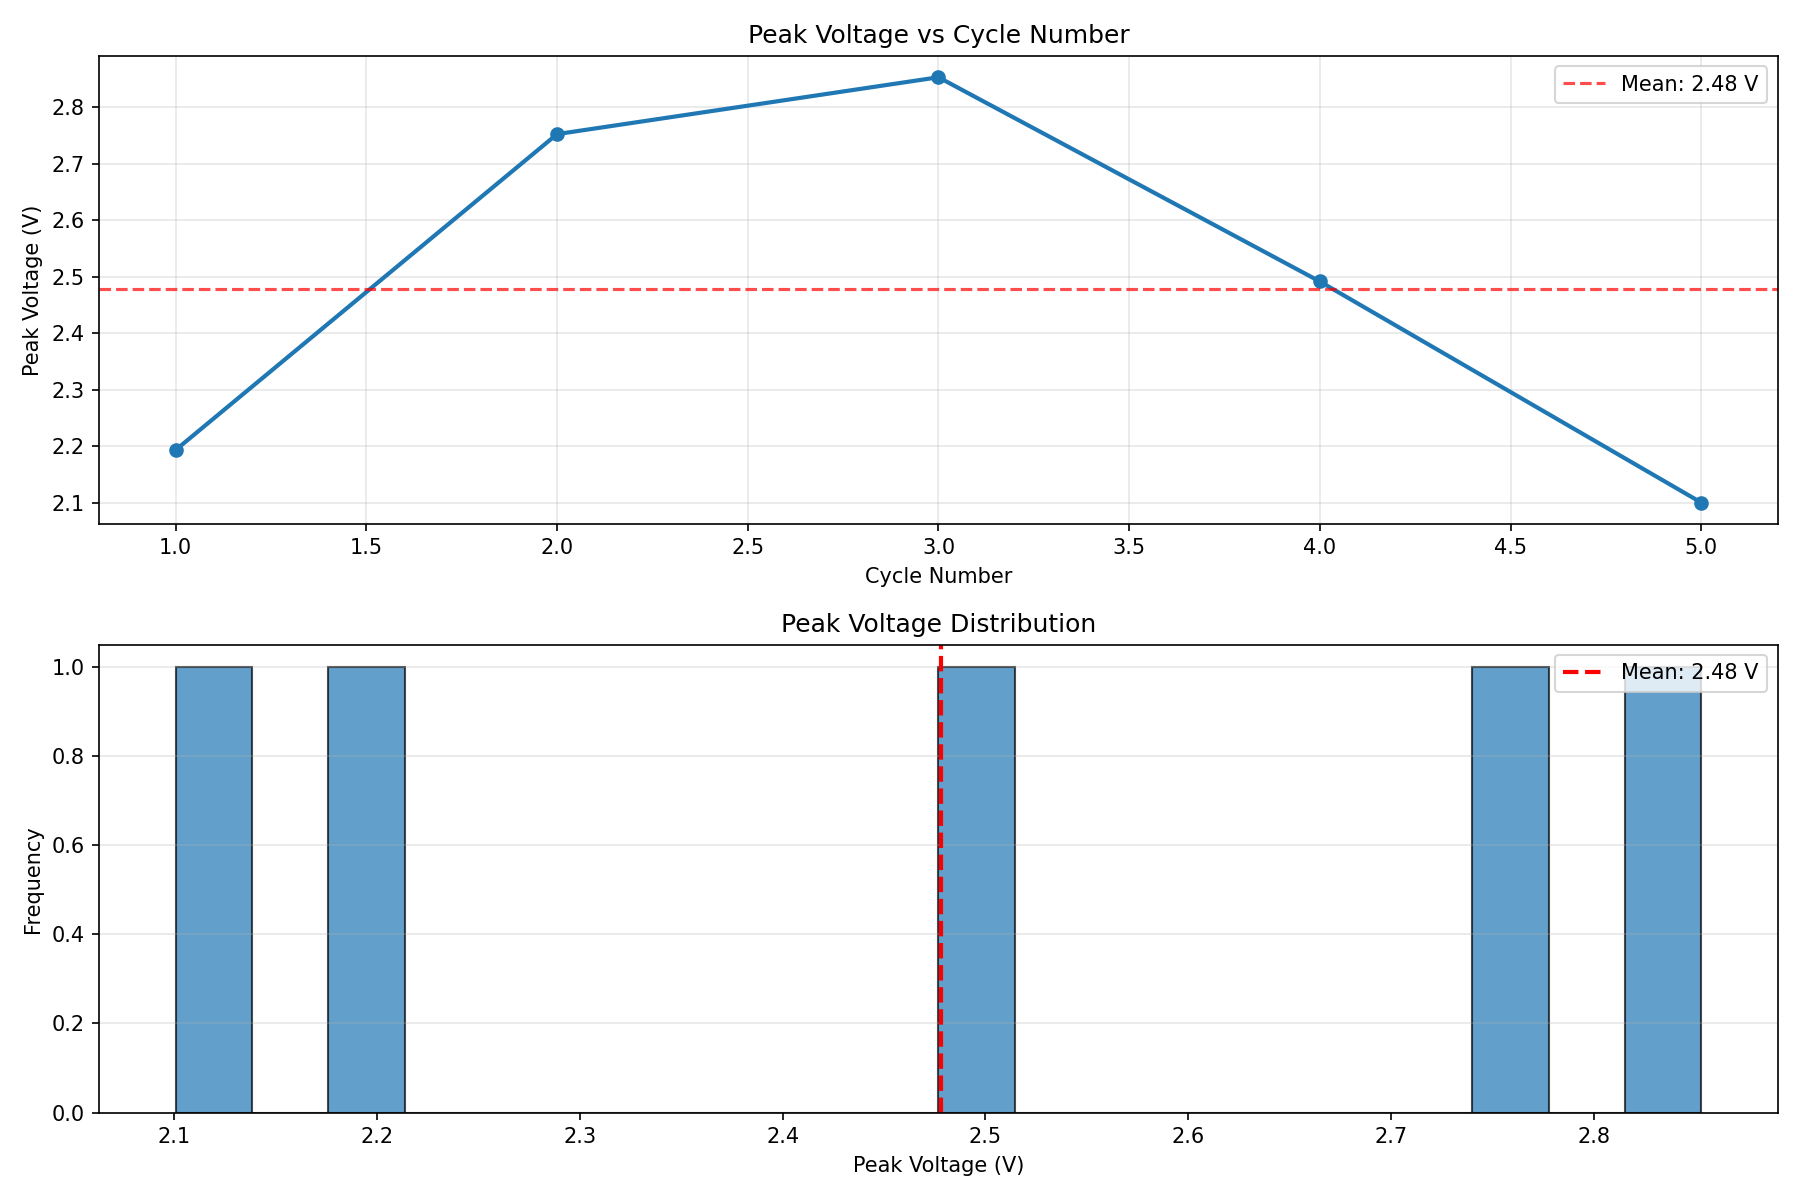

Data behind this chart, as committed beside it:
Cycle, Peak_Voltage_V
1, 2.194
2, 2.752
3, 2.853
4, 2.492
5, 2.101
